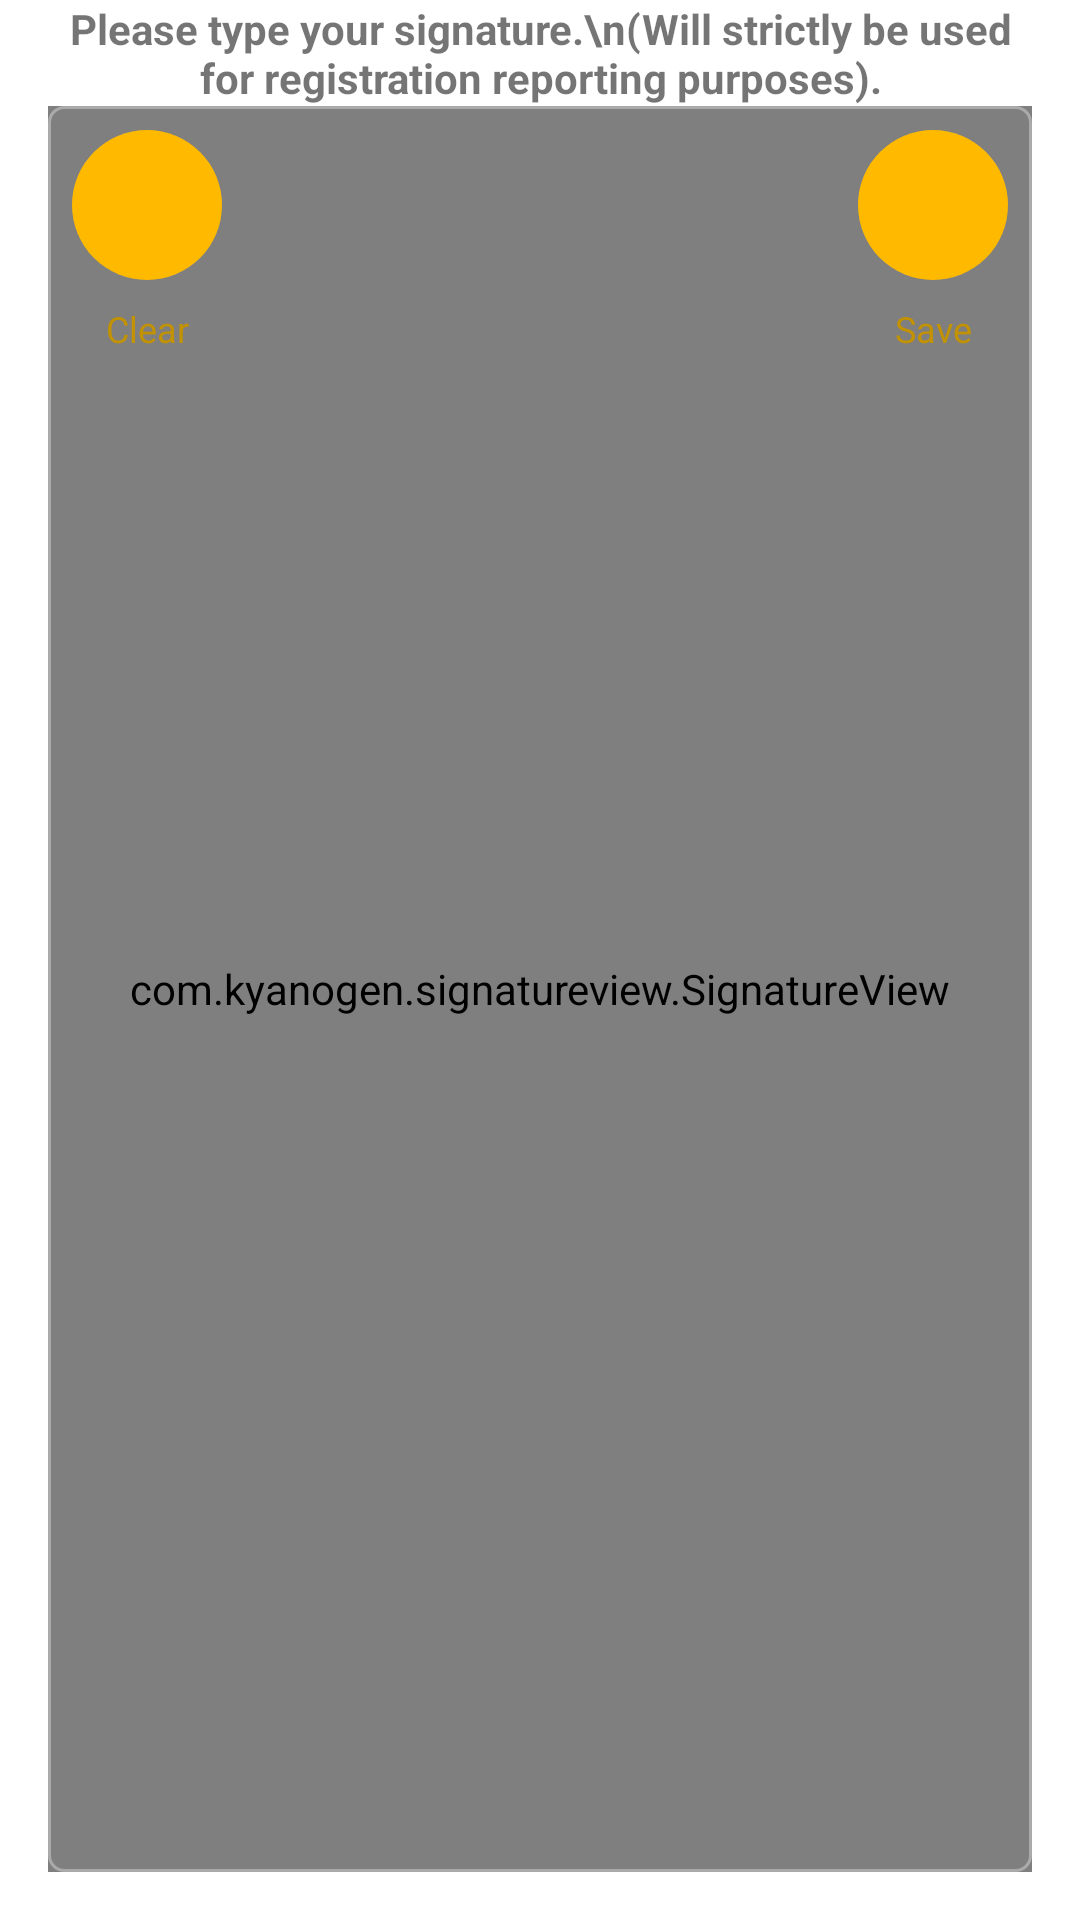

This screen was rendered from an Android layout file. Write that file and the resources it references.
<!-- AndroidManifest.xml: application theme Theme.BILECOAGMAOnlineRegistration2021 -->
<!-- res/layout/activity_get_offline_signature.xml -->
<?xml version="1.0" encoding="utf-8"?>
<androidx.constraintlayout.widget.ConstraintLayout xmlns:android="http://schemas.android.com/apk/res/android"
    xmlns:app="http://schemas.android.com/apk/res-auto"
    xmlns:tools="http://schemas.android.com/tools"
    android:layout_width="match_parent"
    android:layout_height="match_parent"
    tools:context=".Activities.act_Get_Offline_Signature">

    <com.google.android.gms.ads.AdView
        android:id="@+id/bannerAdView_13"
        android:layout_width="0dp"
        android:layout_height="wrap_content"
        android:layout_alignParentBottom="true"
        android:visibility="gone"
        app:adSize="BANNER"
        app:adUnitId="@string/banner_ad_unit_id_AGMA_13"
        app:layout_constraintEnd_toEndOf="parent"
        app:layout_constraintStart_toStartOf="parent"
        app:layout_constraintTop_toTopOf="parent" />

    <TextView
        android:id="@+id/textView22"
        android:layout_width="0dp"
        android:layout_height="wrap_content"
        android:layout_marginStart="16dp"
        android:layout_marginEnd="16dp"
        android:text="Please type your signature.\n(Will strictly be used for registration reporting purposes)."
        android:textAlignment="center"
        android:textStyle="bold"
        app:layout_constraintEnd_toEndOf="parent"
        app:layout_constraintStart_toStartOf="parent"
        app:layout_constraintTop_toBottomOf="@id/bannerAdView_13" />

    <com.kyanogen.signatureview.SignatureView
        android:id="@+id/sigoff_sign_view"
        android:layout_width="0dp"
        android:layout_height="0dp"
        android:layout_marginStart="16dp"
        android:layout_marginEnd="16dp"
        android:layout_marginBottom="16dp"
        android:foreground="@drawable/background_spinner"
        app:layout_constraintBottom_toBottomOf="parent"
        app:layout_constraintEnd_toEndOf="parent"
        app:layout_constraintHorizontal_bias="0.0"
        app:layout_constraintStart_toStartOf="parent"
        app:layout_constraintTop_toBottomOf="@+id/textView22"
        app:layout_constraintVertical_bias="1.0" />

    <androidx.constraintlayout.widget.Guideline
        android:id="@+id/guideline11"
        android:layout_width="wrap_content"
        android:layout_height="wrap_content"
        android:orientation="horizontal"
        app:layout_constraintGuide_percent="0.85" />

    <androidx.constraintlayout.widget.Guideline
        android:id="@+id/guideline12"
        android:layout_width="wrap_content"
        android:layout_height="wrap_content"
        android:orientation="horizontal"
        app:layout_constraintGuide_percent="0.1" />

    <ImageView
        android:id="@+id/sigoff_imgbtn_clear2"
        android:layout_width="50dp"
        android:layout_height="50dp"
        android:layout_marginStart="8dp"
        android:layout_marginTop="8dp"
        android:background="@drawable/imgbutton_background"
        app:layout_constraintStart_toStartOf="@+id/sigoff_sign_view"
        app:layout_constraintTop_toTopOf="@+id/sigoff_sign_view"
        app:srcCompat="@drawable/ic_baseline_delete_24" />

    <ImageView
        android:id="@+id/sigoff_imgbtn_done"
        android:layout_width="50dp"
        android:layout_height="50dp"
        android:layout_marginTop="8dp"
        android:layout_marginEnd="8dp"
        android:background="@drawable/imgbutton_background"
        app:layout_constraintEnd_toEndOf="@+id/sigoff_sign_view"
        app:layout_constraintTop_toTopOf="@+id/sigoff_sign_view"
        app:srcCompat="@drawable/ic_baseline_save_24" />

    <TextView
        android:id="@+id/textView30"
        android:layout_width="wrap_content"
        android:layout_height="wrap_content"
        android:layout_marginTop="8dp"
        android:text="Clear"
        android:textColor="@color/yellow_700"
        android:textSize="12sp"
        app:layout_constraintEnd_toEndOf="@+id/sigoff_imgbtn_clear2"
        app:layout_constraintStart_toStartOf="@+id/sigoff_imgbtn_clear2"
        app:layout_constraintTop_toBottomOf="@+id/sigoff_imgbtn_clear2" />

    <TextView
        android:id="@+id/textView36"
        android:layout_width="wrap_content"
        android:layout_height="wrap_content"
        android:layout_marginTop="8dp"
        android:text="Save"
        android:textColor="@color/yellow_700"
        android:textSize="12sp"
        app:layout_constraintEnd_toEndOf="@+id/sigoff_imgbtn_done"
        app:layout_constraintStart_toStartOf="@+id/sigoff_imgbtn_done"
        app:layout_constraintTop_toBottomOf="@+id/sigoff_imgbtn_done" />
</androidx.constraintlayout.widget.ConstraintLayout>
<!-- resources referenced by this layout -->
<resources>
  <color name="yellow_700">#FFC29200</color>
  <!-- drawable background_spinner (drawable-v24) -->
  <?xml version="1.0" encoding="utf-8"?>
  <shape xmlns:android="http://schemas.android.com/apk/res/android">
      <solid android:color="@android:color/transparent" />
      <corners android:radius="5dp" />
      <stroke
  
          android:width="1dp"
          android:color="@android:color/darker_gray" />
  </shape>
  <!-- drawable imgbutton_background (drawable) -->
  <?xml version="1.0" encoding="utf-8"?>
  <shape xmlns:android="http://schemas.android.com/apk/res/android">
  
  
  
  
      <solid android:color="?attr/colorPrimary" />
      <padding android:top="12dp"
          android:bottom="12dp"
          android:right="12dp"
          android:left="12dp" />
      <corners android:radius="32dp" />
  
  </shape>
  <string name="banner_ad_unit_id_AGMA_13">ca-app-pub-2262826848290210/4088121264</string>
  <style name="Theme.BILECOAGMAOnlineRegistration2021" parent="Theme.MaterialComponents.DayNight.DarkActionBar">
          
          <item name="colorPrimary">@color/yellow_500</item>
          <item name="colorPrimaryVariant">@color/yellow_700</item>
          <item name="colorOnPrimary">@color/blue_700</item>
          
          <item name="colorSecondary">@color/blue_200</item>
          <item name="colorSecondaryVariant">@color/blue_500</item>
          <item name="colorOnSecondary">@color/black</item>
  
          <item name="editTextBackground">@color/grey_Light</item>
          
          <item name="android:statusBarColor" tools:targetApi="l">?attr/colorPrimaryVariant</item>
          
      </style>
  <color name="yellow_500">#FFFFBA00</color>
  <color name="blue_700">#FF1C0978</color>
  <color name="blue_200">#FF90C2D1</color>
  <color name="blue_500">#FF1C78AC</color>
  <color name="black">#FF000000</color>
  <color name="grey_Light">#FFE5E5E5</color>
</resources>
